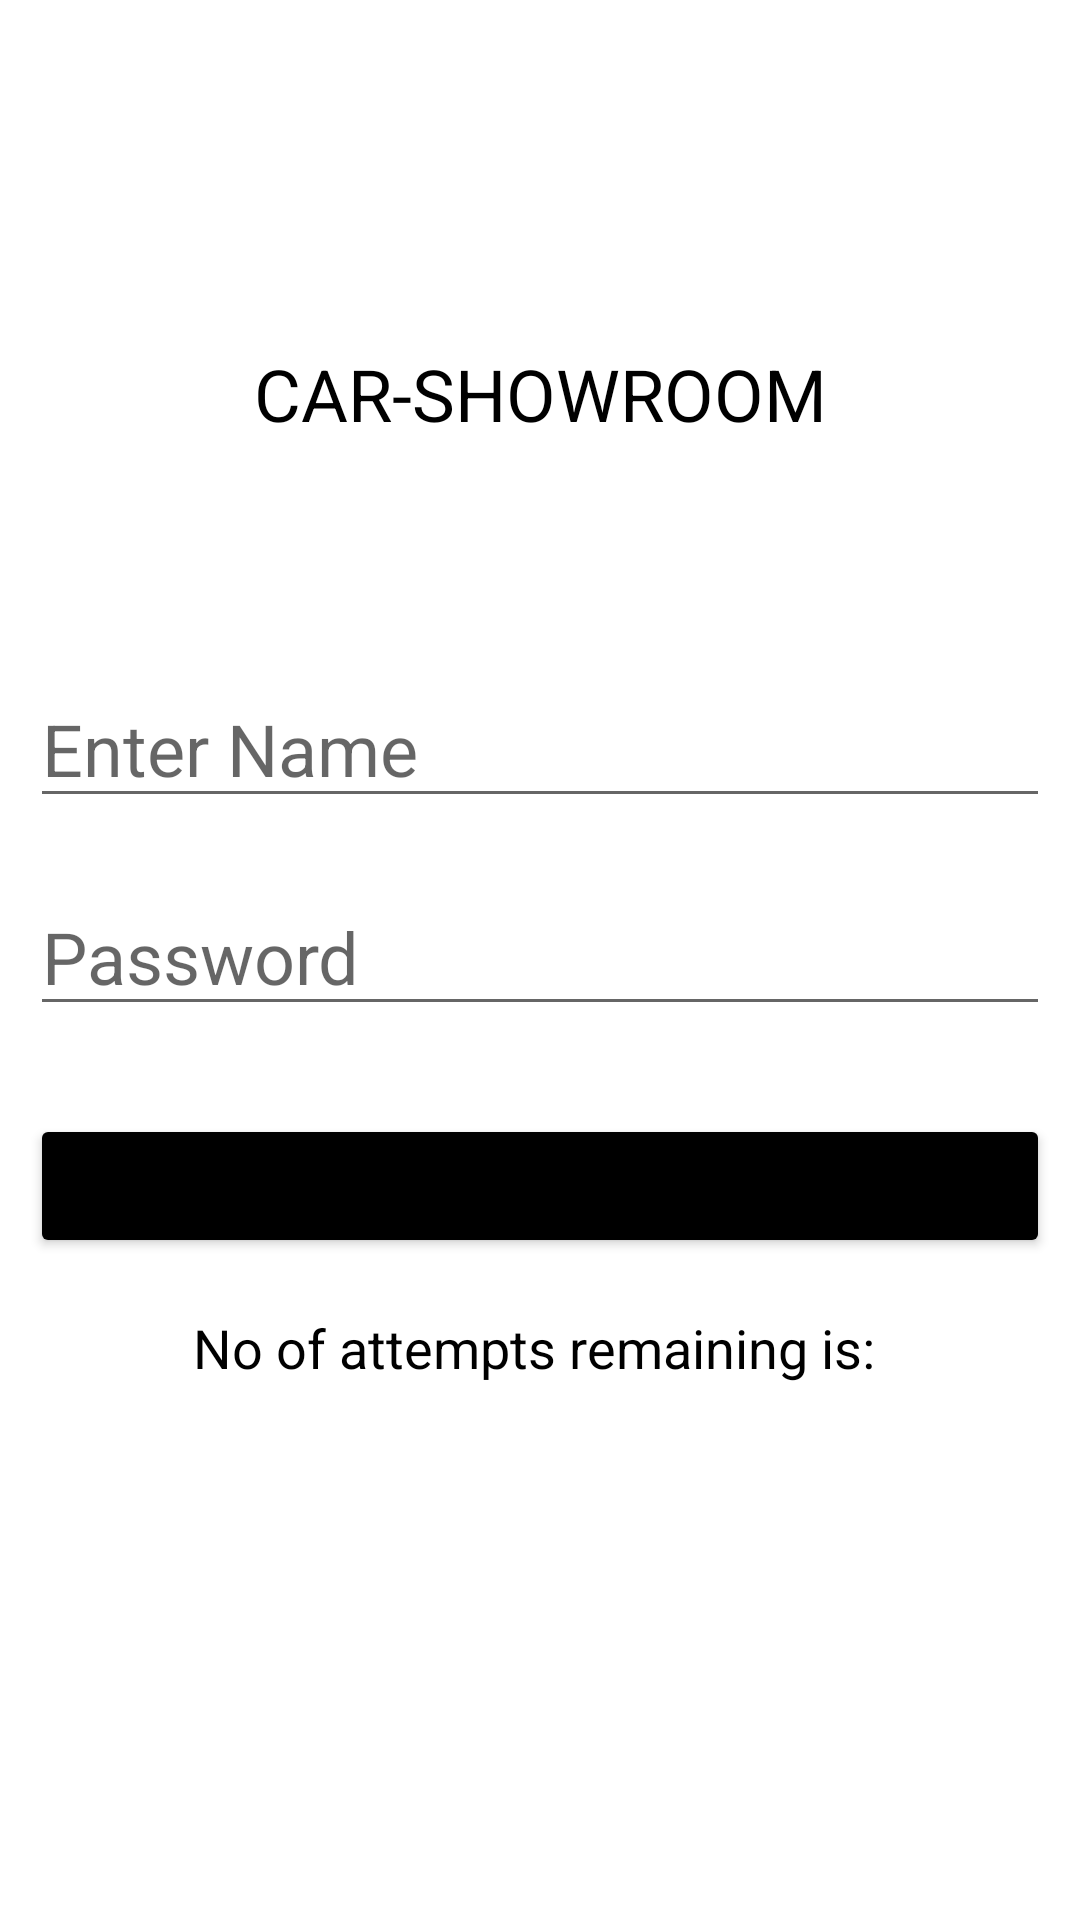

Write the Android layout XML for this screen, with the resource values it uses.
<!-- AndroidManifest.xml: application theme Theme.Showroom -->
<!-- res/layout/activity_main.xml -->
<?xml version="1.0" encoding="utf-8"?>
<ScrollView xmlns:android="http://schemas.android.com/apk/res/android"
    xmlns:app="http://schemas.android.com/apk/res-auto"
    xmlns:tools="http://schemas.android.com/tools"
    android:layout_width="match_parent"
    android:layout_height="match_parent"
    android:padding="10dp"
    tools:context=".MainActivity">

    <RelativeLayout
        android:layout_width="match_parent"
        android:layout_height="wrap_content"
        android:orientation="vertical">

    <TextView
        android:id="@+id/welcome"
        android:layout_width="match_parent"
        android:layout_height="wrap_content"
        android:layout_marginTop="18mm"
        android:gravity="center"
        android:text="CAR-SHOWROOM"
        android:textColor="@color/black"
        android:textSize="24dp" />

    <EditText
        android:id="@+id/name"
        android:layout_width="match_parent"
        android:layout_height="wrap_content"
        android:layout_below="@+id/welcome"
        android:layout_marginTop="13mm"
        android:hint="Enter Name"
        android:textColor="@color/black"
        android:textSize="24dp" />

    <EditText
        android:id="@+id/password"
        android:layout_width="match_parent"
        android:layout_height="wrap_content"
        android:textSize="24dp"
        android:hint="Password"
        android:layout_marginTop="20dp"
        android:layout_below="@+id/name"
        android:textColor="@color/black"/>

    <Button
        android:id="@+id/login"
        android:layout_width="match_parent"
        android:layout_height="wrap_content"
        android:text="Login"
        android:shadowColor="@color/white"
        android:layout_below="@+id/password"
        android:layout_marginTop="5mm"
        android:backgroundTint="@color/black"
    />
    <TextView
        android:id="@+id/info"
        android:layout_width="match_parent"
        android:layout_height="wrap_content"
        android:layout_marginTop="3mm"
        android:gravity="center"
        android:layout_below="@+id/login"
        android:text="No of attempts remaining is: "
        android:textColor="@color/black"
        android:textSize="18dp" />
    </RelativeLayout>
</ScrollView>
<!-- resources referenced by this layout -->
<resources>
  <style name="Theme.Showroom" parent="Theme.MaterialComponents.DayNight.DarkActionBar">
          
          <item name="colorPrimary">@color/purple_500</item>
          <item name="colorPrimaryVariant">@color/purple_700</item>
          <item name="colorOnPrimary">@color/white</item>
          
          <item name="colorSecondary">@color/teal_200</item>
          <item name="colorSecondaryVariant">@color/teal_700</item>
          <item name="colorOnSecondary">@color/black</item>
          
          <item name="android:statusBarColor" tools:targetApi="l">?attr/colorPrimaryVariant</item>
          
      </style>
  <!-- not gathered from this repository: default colours our renderer supplied (Android Studio template values) -->
  <color name="purple_500">#FF6200EE</color>
  <color name="purple_700">#FF3700B3</color>
  <color name="teal_200">#FF03DAC5</color>
  <color name="teal_700">#FF018786</color>
  <color name="black">#FF000000</color>
  <color name="white">#FFFFFFFF</color>
</resources>
